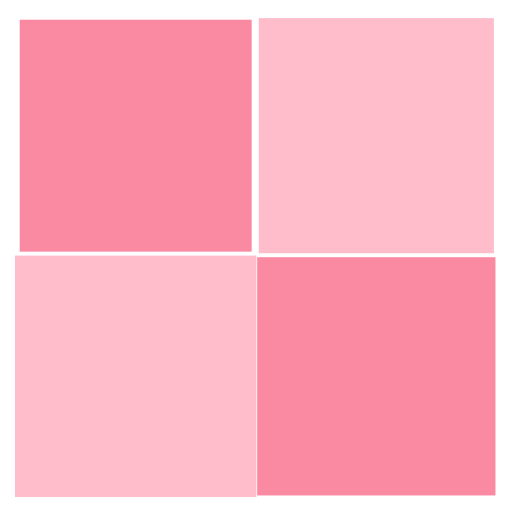
t = 0.00 s
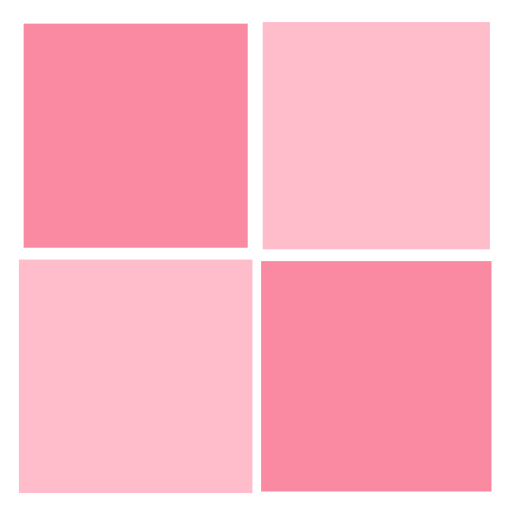
t = 0.25 s
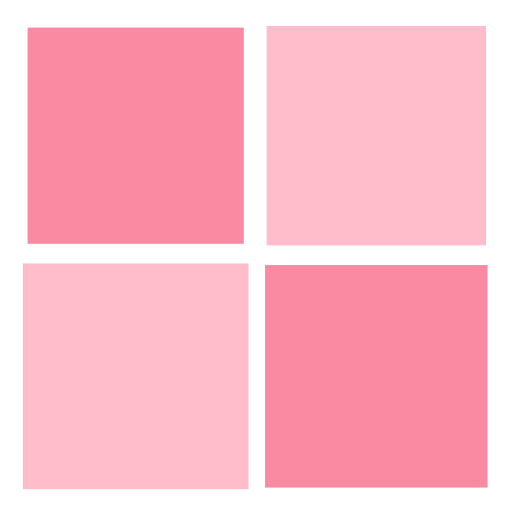
t = 0.50 s
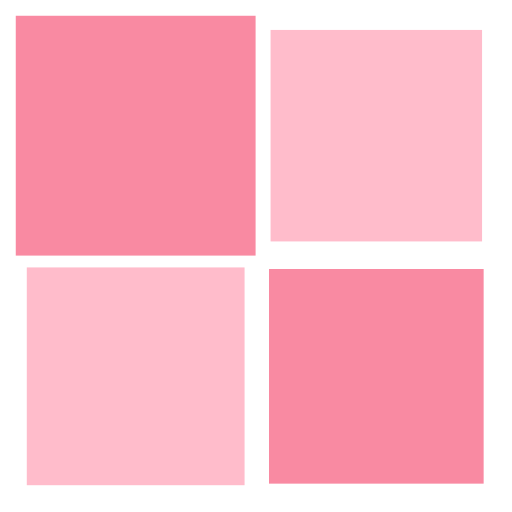
t = 0.75 s

The animated SVG that drew these frames (rendered in a browser with its animation timeline set to each time). Animation: 4 SMIL elements (animateTransform=4); one cycle of 1.00 s, repeats indefinitely.

<?xml version="1.0" encoding="utf-8"?>
<svg xmlns="http://www.w3.org/2000/svg" xmlns:xlink="http://www.w3.org/1999/xlink" style="margin: auto; background: rgba(255, 255, 255, 0); display: block; shape-rendering: auto;" width="237px" height="237px" viewBox="0 0 100 100" preserveAspectRatio="xMidYMid">
<g transform="translate(26.5,26.5)">
  <rect x="-20.5" y="-20.5" width="41" height="41" fill="#f98aa2" transform="scale(1.10316 1.10316)">
    <animateTransform attributeName="transform" type="scale" repeatCount="indefinite" dur="1s" keyTimes="0;1" values="1.1500000000000001;1" begin="-0.3s"></animateTransform>
  </rect>
</g>
<g transform="translate(73.5,26.5)">
  <rect x="-20.5" y="-20.5" width="41" height="41" fill="#ffbccb" transform="scale(1.11816 1.11816)">
    <animateTransform attributeName="transform" type="scale" repeatCount="indefinite" dur="1s" keyTimes="0;1" values="1.1500000000000001;1" begin="-0.2s"></animateTransform>
  </rect>
</g>
<g transform="translate(26.5,73.5)">
  <rect x="-20.5" y="-20.5" width="41" height="41" fill="#ffbccb" transform="scale(1.14816 1.14816)">
    <animateTransform attributeName="transform" type="scale" repeatCount="indefinite" dur="1s" keyTimes="0;1" values="1.1500000000000001;1" begin="0s"></animateTransform>
  </rect>
</g>
<g transform="translate(73.5,73.5)">
  <rect x="-20.5" y="-20.5" width="41" height="41" fill="#f98aa2" transform="scale(1.13316 1.13316)">
    <animateTransform attributeName="transform" type="scale" repeatCount="indefinite" dur="1s" keyTimes="0;1" values="1.1500000000000001;1" begin="-0.1s"></animateTransform>
  </rect>
</g>
<!-- [ldio] generated by https://loading.io/ --></svg>